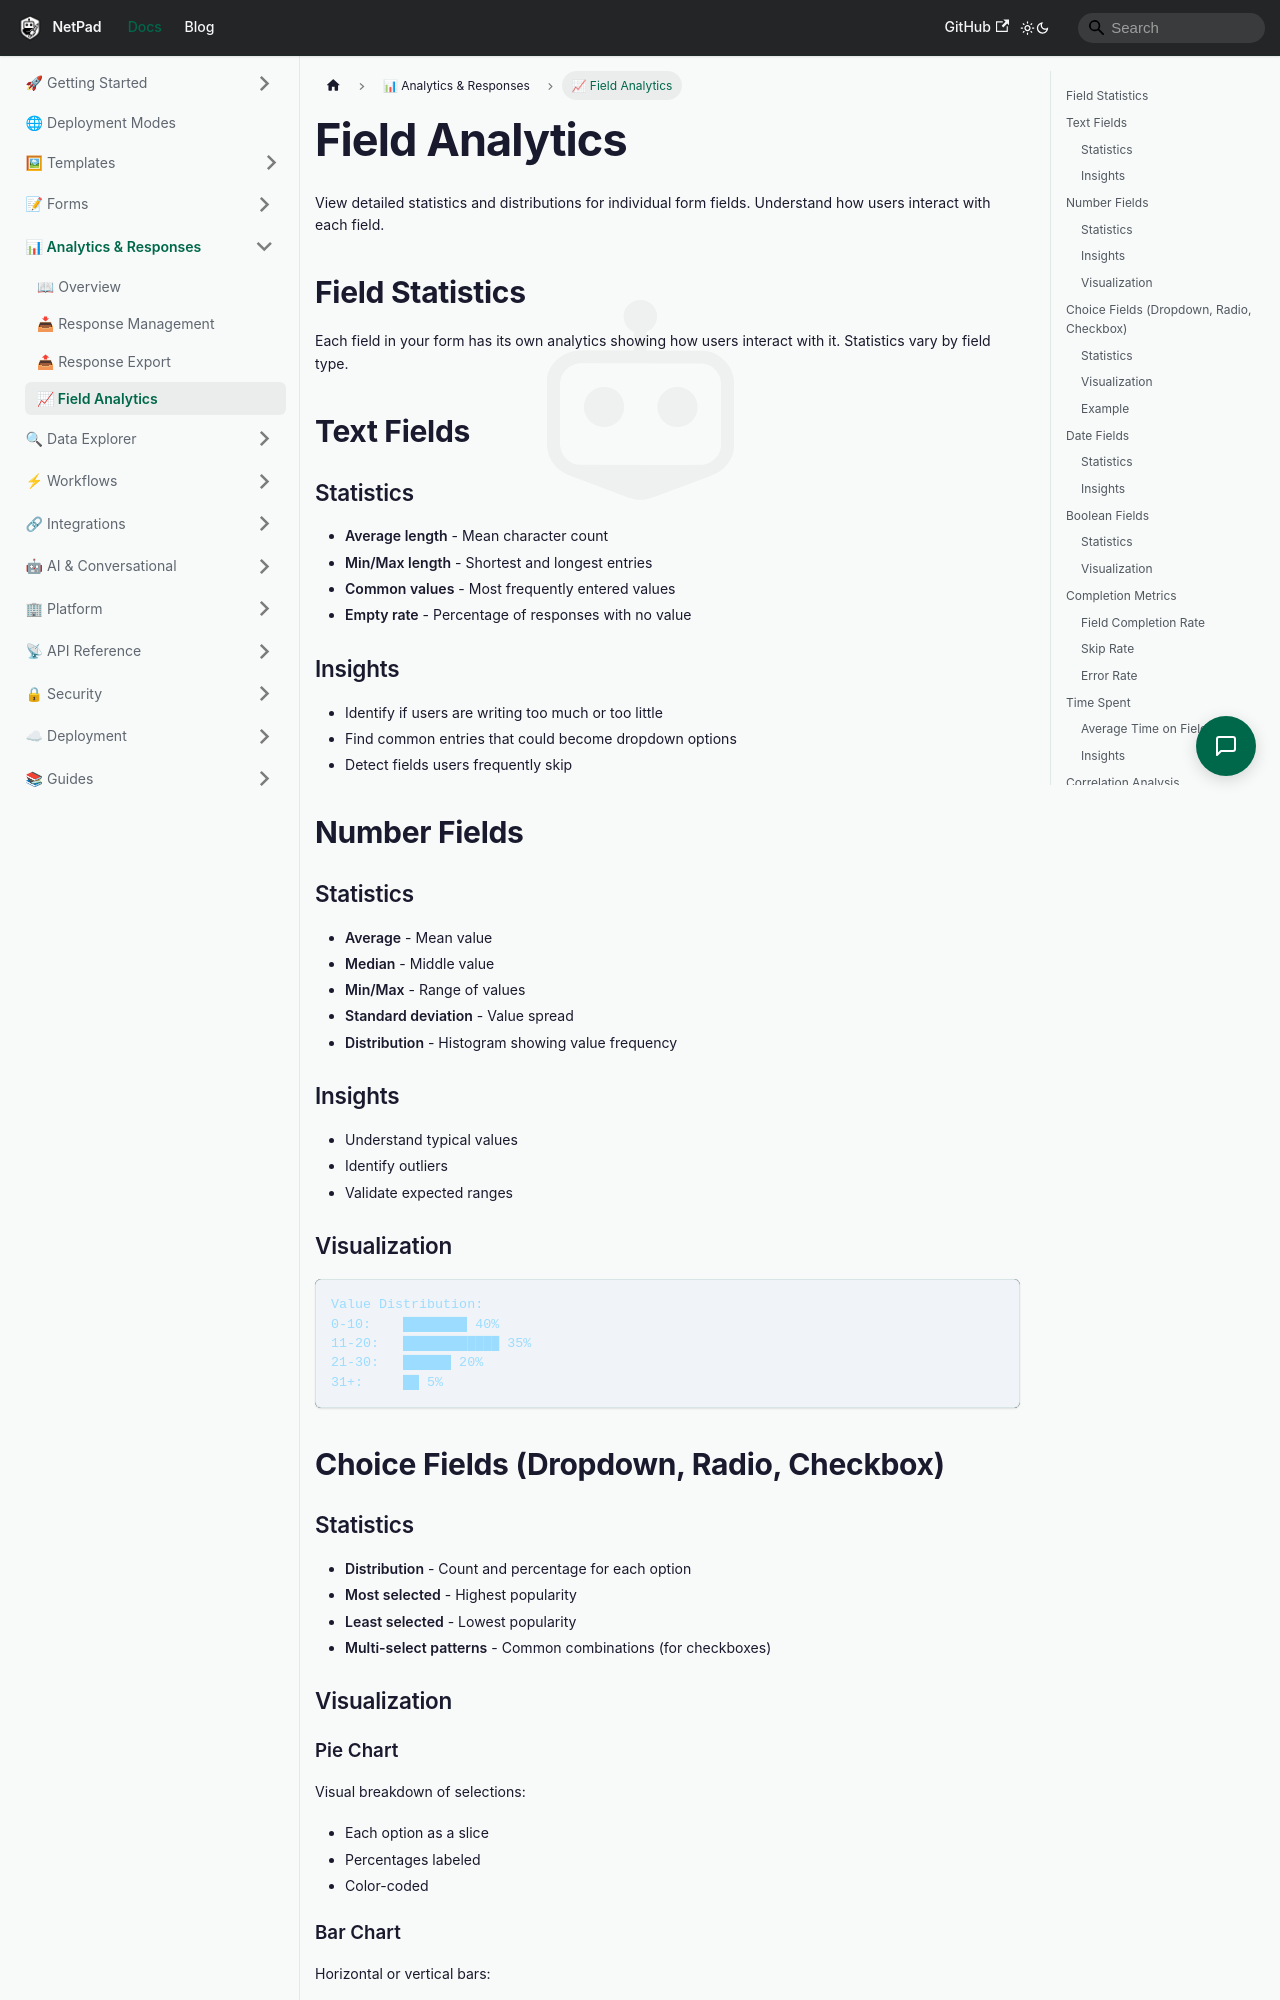

repository: mrlynn/netpad-docs · page: docs/analytics/field-analytics/index.html · generator: docusaurus

# Field Analytics

View detailed statistics and distributions for individual form fields. Understand how users interact with each field.

## Field Statistics

Each field in your form has its own analytics showing how users interact with it. Statistics vary by field type.

## Text Fields

### Statistics
- **Average length** - Mean character count
- **Min/Max length** - Shortest and longest entries
- **Common values** - Most frequently entered values
- **Empty rate** - Percentage of responses with no value

### Insights
- Identify if users are writing too much or too little
- Find common entries that could become dropdown options
- Detect fields users frequently skip

## Number Fields

### Statistics
- **Average** - Mean value
- **Median** - Middle value
- **Min/Max** - Range of values
- **Standard deviation** - Value spread
- **Distribution** - Histogram showing value frequency

### Insights
- Understand typical values
- Identify outliers
- Validate expected ranges

### Visualization
```
Value Distribution:
0-10:    ████████ 40%
11-20:   ████████████ 35%
21-30:   ██████ 20%
31+:     ██ 5%
```

## Choice Fields (Dropdown, Radio, Checkbox)

### Statistics
- **Distribution** - Count and percentage for each option
- **Most selected** - Highest popularity
- **Least selected** - Lowest popularity
- **Multi-select patterns** - Common combinations (for checkboxes)

### Visualization
